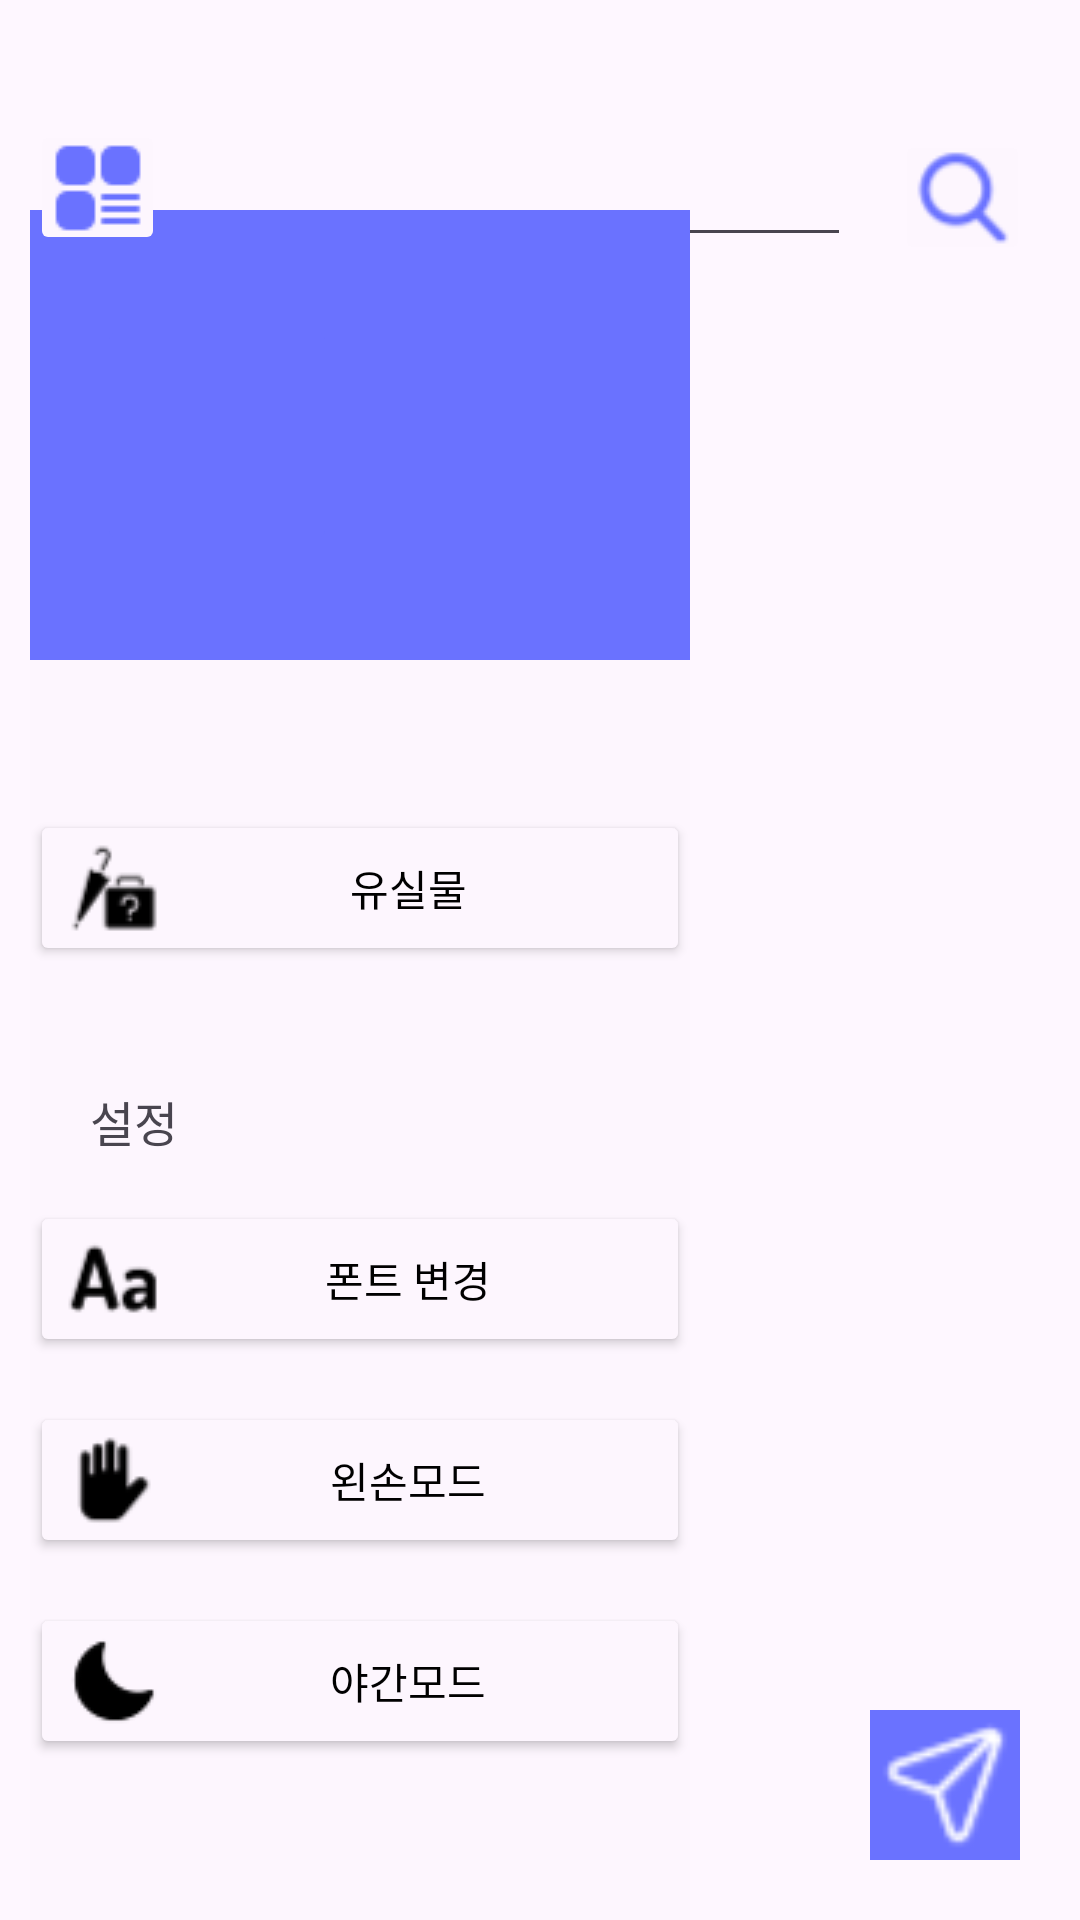

Here is an Android app screen rendered from its layout file. Give the layout XML and the strings, colors and styles it references.
<!-- AndroidManifest.xml: application theme Theme.BeaconProject -->
<!-- res/layout/activity_main.xml -->
<?xml version="1.0" encoding="utf-8"?>
<androidx.constraintlayout.widget.ConstraintLayout xmlns:android="http://schemas.android.com/apk/res/android"
    xmlns:app="http://schemas.android.com/apk/res-auto"
    xmlns:tools="http://schemas.android.com/tools"
    android:layout_width="match_parent"
    android:layout_height="match_parent"
    android:backgroundTint="#000000"
    tools:context=".MainActivity">

    <ImageView
        android:id="@+id/metro_map"
        android:layout_width="wrap_content"
        android:layout_height="wrap_content"
        android:backgroundTint="@color/white"
        app:layout_constraintBottom_toBottomOf="parent"
        app:layout_constraintEnd_toEndOf="parent"
        app:layout_constraintHorizontal_bias="1.0"
        app:layout_constraintStart_toStartOf="parent"
        app:layout_constraintTop_toTopOf="parent"
        app:layout_constraintVertical_bias="1.0"
        app:srcCompat="@drawable/seoul_metro" />

    <androidx.constraintlayout.widget.ConstraintLayout
        android:layout_width="300dp"
        android:layout_height="50dp"
        app:layout_constraintBottom_toBottomOf="@+id/menuBtn"
        app:layout_constraintEnd_toEndOf="parent"
        app:layout_constraintStart_toEndOf="@+id/menuBtn"
        app:layout_constraintTop_toTopOf="@+id/menuBtn">

        <EditText
            android:id="@+id/searchText"
            android:layout_width="wrap_content"
            android:layout_height="40dp"
            android:layout_marginStart="16dp"
            android:ems="10"
            android:inputType="text"
            app:layout_constraintBottom_toBottomOf="parent"
            app:layout_constraintStart_toStartOf="parent"
            app:layout_constraintTop_toTopOf="parent"
            app:layout_constraintVertical_bias="0.8" />

        <ImageButton
            android:id="@+id/searchBtn"
            android:layout_width="45dp"
            android:layout_height="45dp"
            android:backgroundTint="#FDF6FE"
            app:layout_constraintBottom_toBottomOf="@+id/searchText"
            app:layout_constraintEnd_toEndOf="parent"
            app:layout_constraintStart_toEndOf="@+id/searchText"
            app:layout_constraintTop_toTopOf="@+id/searchText"
            app:srcCompat="@drawable/search_btn" />

    </androidx.constraintlayout.widget.ConstraintLayout>

    <androidx.constraintlayout.widget.ConstraintLayout
        android:id="@+id/menuLayout"
        android:layout_width="220dp"
        android:layout_height="600dp"
        android:layout_marginTop="70dp"
        android:background="#FDF6FE"
        android:visibility="visible"
        app:layout_constraintStart_toStartOf="@+id/menuBtn"
        app:layout_constraintTop_toTopOf="parent">

        <androidx.constraintlayout.widget.ConstraintLayout
            android:id="@+id/constraintLayout"
            android:layout_width="match_parent"
            android:layout_height="150dp"
            android:background="#6A72FF"
            app:layout_constraintEnd_toEndOf="parent"
            app:layout_constraintStart_toStartOf="parent"
            app:layout_constraintTop_toTopOf="parent">

            <ImageButton
                android:id="@+id/profileImage"
                android:layout_width="80dp"
                android:layout_height="80dp"
                android:backgroundTint="#6A72FF"
                app:layout_constraintBottom_toBottomOf="parent"
                app:layout_constraintEnd_toEndOf="parent"
                app:layout_constraintHorizontal_bias="0.16"
                app:layout_constraintStart_toStartOf="parent"
                app:layout_constraintTop_toTopOf="parent"
                app:srcCompat="@drawable/profile_image" />

        </androidx.constraintlayout.widget.ConstraintLayout>

        <Button
            android:id="@+id/button"
            android:layout_width="match_parent"
            android:layout_height="wrap_content"
            android:layout_marginTop="50dp"
            android:backgroundTint="#FDF6FE"
            android:drawableLeft="@drawable/lost_property_day"
            android:text="유실물"
            android:textColor="@color/black"
            app:layout_constraintEnd_toEndOf="parent"
            app:layout_constraintStart_toStartOf="parent"
            app:layout_constraintTop_toBottomOf="@+id/constraintLayout" />

        <TextView
            android:id="@+id/setting"
            android:layout_width="wrap_content"
            android:layout_height="wrap_content"
            android:layout_marginStart="20dp"
            android:layout_marginTop="40dp"
            android:text="설정"
            android:textSize="16sp"
            app:layout_constraintStart_toStartOf="parent"
            app:layout_constraintTop_toBottomOf="@+id/button" />

        <Button
            android:id="@+id/fontBtn"
            android:layout_width="match_parent"
            android:layout_height="wrap_content"
            android:layout_marginTop="15dp"
            android:backgroundTint="#FDF6FE"
            android:drawableLeft="@drawable/font_day"
            android:text="폰트 변경"
            android:textColor="@color/black"
            app:layout_constraintEnd_toEndOf="parent"
            app:layout_constraintStart_toStartOf="parent"
            app:layout_constraintTop_toBottomOf="@+id/setting" />

        <Button
            android:id="@+id/handModeBtn"
            android:layout_width="match_parent"
            android:layout_height="wrap_content"
            android:layout_marginTop="15dp"
            android:backgroundTint="#FDF6FE"
            android:drawableLeft="@drawable/left_mode_day"
            android:text="왼손모드"
            android:textColor="@color/black"
            app:layout_constraintEnd_toEndOf="parent"
            app:layout_constraintStart_toStartOf="parent"
            app:layout_constraintTop_toBottomOf="@+id/fontBtn" />

        <Button
            android:id="@+id/darkModeBtn"
            android:layout_width="match_parent"
            android:layout_height="wrap_content"
            android:layout_marginTop="15dp"
            android:backgroundTint="#FDF6FE"
            android:drawableLeft="@drawable/day_mode"
            android:text="야간모드"
            android:textColor="@color/black"
            app:layout_constraintEnd_toEndOf="parent"
            app:layout_constraintStart_toStartOf="parent"
            app:layout_constraintTop_toBottomOf="@+id/handModeBtn" />

    </androidx.constraintlayout.widget.ConstraintLayout>

    <ImageButton
        android:id="@+id/menuBtn"
        android:layout_width="45dp"
        android:layout_height="45dp"
        android:layout_marginStart="10dp"
        android:layout_marginTop="40dp"
        android:backgroundTint="#FDF6FE"
        android:onClick="onClick"
        app:layout_constraintStart_toStartOf="parent"
        app:layout_constraintTop_toTopOf="parent"
        app:srcCompat="@drawable/menu_image" />

    <ImageView
        android:id="@+id/imageView"
        android:layout_width="50dp"
        android:layout_height="50dp"
        android:layout_marginEnd="20dp"
        android:layout_marginBottom="20dp"
        app:layout_constraintBottom_toBottomOf="parent"
        app:layout_constraintEnd_toEndOf="parent"
        app:srcCompat="@drawable/navigation_btn" />

</androidx.constraintlayout.widget.ConstraintLayout>
<!-- resources referenced by this layout -->
<resources>
  <!-- drawable day_mode: png bitmap (drawable, 684 bytes) -->
  <!-- drawable font_day: png bitmap (drawable, 919 bytes) -->
  <!-- drawable left_mode_day: png bitmap (drawable, 765 bytes) -->
  <!-- drawable lost_property_day: png bitmap (drawable, 875 bytes) -->
  <!-- drawable menu_image: png bitmap (drawable, 538 bytes) -->
  <!-- drawable navigation_btn: png bitmap (drawable, 1134 bytes) -->
  <!-- drawable search_btn: png bitmap (drawable, 1766 bytes) -->
  <style name="Theme.BeaconProject" parent="Base.Theme.BeaconProject" />
  <style name="Base.Theme.BeaconProject" parent="Theme.Material3.DayNight.NoActionBar">
          
          
      </style>
  <!-- not gathered from this repository: default colours our renderer supplied (Android Studio template values) -->
  <color name="black">#FF000000</color>
  <color name="white">#FFFFFFFF</color>
</resources>
